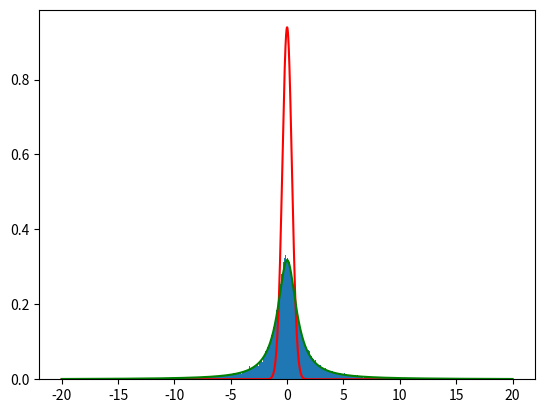

Reproduce this figure in Python.
import numpy as np
import matplotlib.pyplot as plt
from scipy.stats import norm,cauchy

N=1          # počet sumací
Nsim=100000    # počet vygenerovaných náhodných čísel

x=np.empty(N)
y=np.empty(Nsim)


for i in range(Nsim):
    x=np.random.standard_cauchy(N)
    y[i]=np.sum(x)/N
    

# Co očekáváme z CLV za parametry gaussovky?
mu=0
sigma=1/(2*np.sqrt(2*np.log(2)))
w=1


# Vykreslíme gaussovku a histogram N-krát sečtených náhodných čísel
xp=np.arange(-20,20,0.01)
yp=norm.pdf(xp,mu,sigma)
ypc=cauchy.pdf(xp,mu,w)

plt.pause(0.1)
plt.hist(y,bins=1000,range=(-20,20),density='True')    
plt.plot(xp,yp,c='red')
plt.plot(xp,ypc,c='green')

